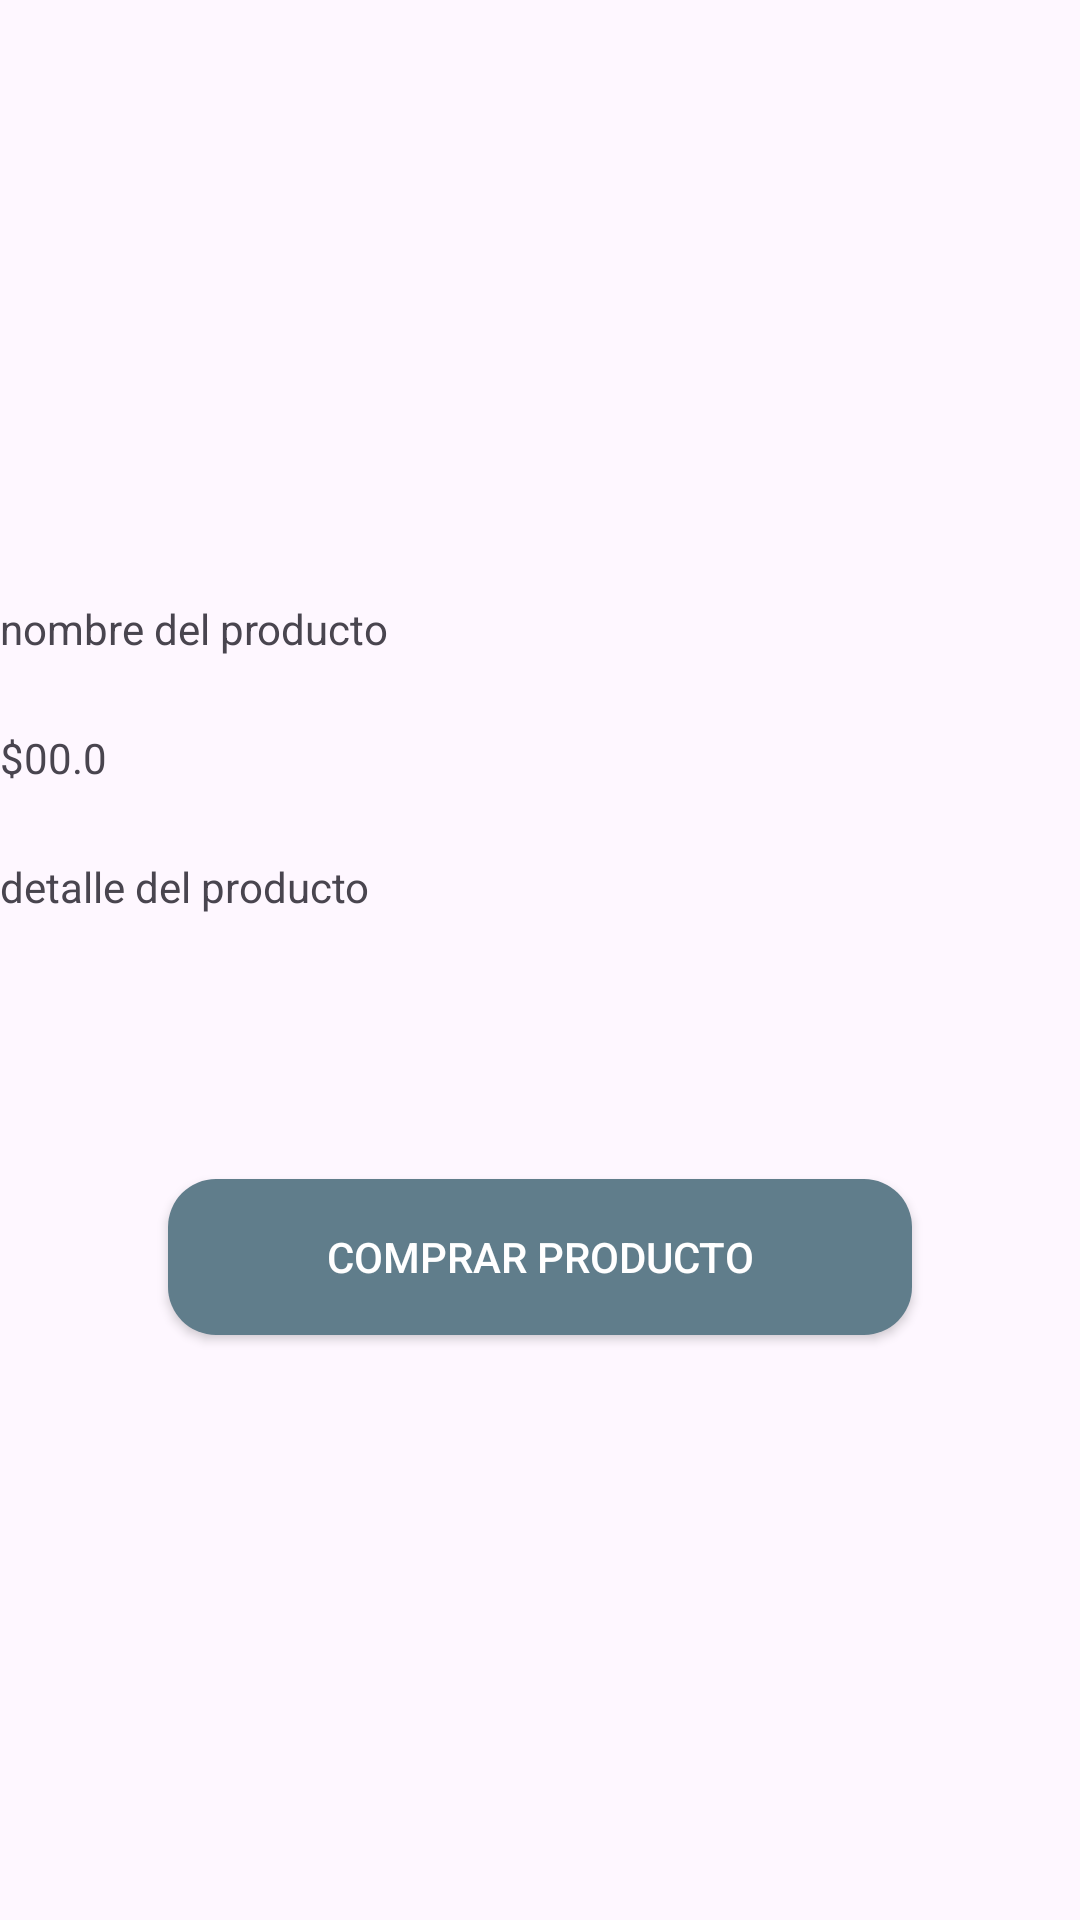

This screen was rendered from an Android layout file. Write that file and the resources it references.
<!-- AndroidManifest.xml: application theme Theme.Tienda_Virtual -->
<!-- res/layout/fragments_detalles_productos.xml -->
<?xml version="1.0" encoding="utf-8"?>
<androidx.constraintlayout.widget.ConstraintLayout xmlns:android="http://schemas.android.com/apk/res/android"
    xmlns:app="http://schemas.android.com/apk/res-auto"
    xmlns:tools="http://schemas.android.com/tools"
    android:layout_width="match_parent"
    android:layout_height="match_parent">

    <ImageView
        android:id="@+id/detalle_imagen_producto"
        android:layout_width="match_parent"
        android:layout_height="200dp"
        android:scaleType="centerCrop"
        android:src="@drawable/imagen_app"
        app:layout_constraintTop_toTopOf="parent" />

    <TextView
        android:id="@+id/detalle_nombre_producto"
        android:layout_width="match_parent"
        android:layout_height="wrap_content"
        android:text="@string/nombre_del_producto_"
        app:layout_constraintTop_toBottomOf="@+id/detalle_imagen_producto"
        app:layout_constraintStart_toStartOf="parent"
        app:layout_constraintEnd_toEndOf="parent" />

    <TextView
        android:id="@+id/detalle_precio_producto"
        android:layout_width="match_parent"
        android:layout_height="wrap_content"
        android:layout_marginTop="24dp"
        android:text="@string/precio_producto"
        app:layout_constraintTop_toBottomOf="@+id/detalle_nombre_producto"
        app:layout_constraintStart_toStartOf="parent"
        app:layout_constraintEnd_toEndOf="parent" />

    <TextView
        android:id="@+id/detalle_descripcion_producto"
        android:layout_width="match_parent"
        android:layout_height="wrap_content"
        android:layout_marginTop="24dp"
        android:text="@string/detalle_del_producto"
        app:layout_constraintTop_toBottomOf="@+id/detalle_precio_producto"
        app:layout_constraintStart_toStartOf="parent"
        app:layout_constraintEnd_toEndOf="parent" />

    <Button
        android:id="@+id/boton_comprar"
        android:layout_width="248dp"
        android:layout_height="52dp"
        android:layout_marginTop="88dp"
        android:background="@drawable/button_background"
        android:backgroundTint="#607D8B"
        android:text="@string/comprar_producto"
        android:textColor="#FFFFFF"
        app:layout_constraintTop_toBottomOf="@+id/detalle_descripcion_producto"
        app:layout_constraintStart_toStartOf="parent"
        app:layout_constraintEnd_toEndOf="parent" />

</androidx.constraintlayout.widget.ConstraintLayout>
<!-- resources referenced by this layout -->
<resources>
  <!-- drawable button_background (drawable) -->
  <?xml version="1.0" encoding="utf-8"?>
  <selector xmlns:android="http://schemas.android.com/apk/res/android">
      <item android:state_pressed="true">
          <shape android:shape="rectangle">
              <solid android:color="#455A64" />
              <corners android:radius="16dp"/>
          </shape>
      </item>
      <item>
          <shape android:shape="rectangle">
              <solid android:color="#607D8B" />
              <corners android:radius="16dp"/>
          </shape>
      </item>
  </selector>
  <string name="comprar_producto">Comprar Producto</string>
  <string name="detalle_del_producto">detalle del producto</string>
  <string name="nombre_del_producto_">nombre del producto</string>
  <string name="precio_producto">$00.0</string>
  <style name="Theme.Tienda_Virtual" parent="Base.Theme.Tienda_Virtual" />
  <style name="Base.Theme.Tienda_Virtual" parent="Theme.Material3.DayNight.NoActionBar">
          
          
      </style>
</resources>
